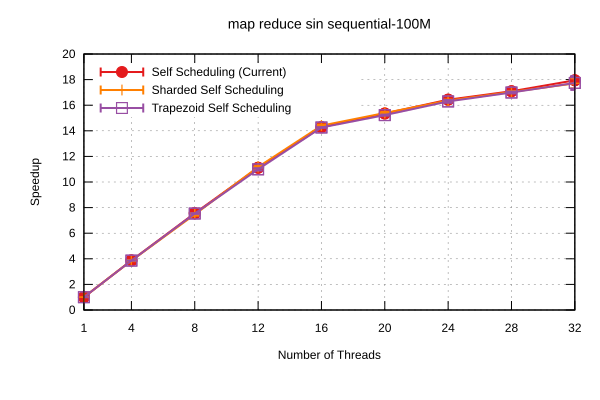

Data behind this chart, as committed beside it:
Name, Mean, MeanLB, MeanUB, Stddev, StddevLB, StddevUB, scheduler, threads
map reduce sin/sequential-100M, 1.173, 1.169, 1.176, 3.98644347931073e-3, 2.3405460145440524e-3, 5.616436469120202e-3, Self Scheduling (Current), 1
map reduce sin/sequential-100M, 0.3028, 0.3005, 0.3037, 1.672464302609127e-3, 4.279016429791227e-4, 2.2163400831481488e-3, Self Scheduling (Current), 4
map reduce sin/sequential-100M, 0.1551, 0.1543, 0.1555, 6.136746904941629e-4, 2.4312600436925277e-4, 8.42975971362333e-4, Self Scheduling (Current), 8
map reduce sin/sequential-100M, 0.1055, 0.1049, 0.106, 7.126048763422846e-4, 4.0384650511553015e-4, 1.0107094191933901e-3, Self Scheduling (Current), 12
map reduce sin/sequential-100M, 8.211970336754651e-2, 8.188095397975606e-2, 8.257540406581636e-2, 4.5968791885249856e-4, 1.2251107571758347e-4, 6.620694946868345e-4, Self Scheduling (Current), 16
map reduce sin/sequential-100M, 7.640114852207867e-2, 7.614515849369734e-2, 7.659230664430651e-2, 2.987307840504676e-4, 1.8309310704466418e-4, 4.417882331326877e-4, Self Scheduling (Current), 20
map reduce sin/sequential-100M, 7.137715402091595e-2, 7.100125246991713e-2, 7.17086079595093e-2, 4.941617756053059e-4, 3.0080532516430744e-4, 6.754611545662476e-4, Self Scheduling (Current), 24
map reduce sin/sequential-100M, 6.863196198183087e-2, 6.842378189986838e-2, 6.881113500701783e-2, 2.690176357194657e-4, 1.5463437032417024e-4, 4.079053985553377e-4, Self Scheduling (Current), 28
map reduce sin/sequential-100M, 6.53589456070525e-2, 6.51164660673766e-2, 6.555374887261896e-2, 3.292147569266617e-4, 2.184855791683472e-4, 4.7167741828808385e-4, Self Scheduling (Current), 32
map reduce sin/sequential-100M, 1.165, 1.164, 1.165, 6.368392060661691e-4, 5.423999162910653e-4, 6.948778400518514e-4, Sharded Self Scheduling, 1
map reduce sin/sequential-100M, 0.3043, 0.3016, 0.3082, 3.886299490163197e-3, 9.611857822164893e-4, 5.160123066694865e-3, Sharded Self Scheduling, 4
map reduce sin/sequential-100M, 0.1571, 0.1548, 0.1588, 2.523521953910879e-3, 1.0108044953085482e-3, 3.490780068448095e-3, Sharded Self Scheduling, 8
map reduce sin/sequential-100M, 0.105, 0.1042, 0.1055, 8.165793726784522e-4, 4.5107473710471395e-4, 1.0798066826430924e-3, Sharded Self Scheduling, 12
map reduce sin/sequential-100M, 8.144159641427298e-2, 8.1002434581751e-2, 8.196897557613232e-2, 6.896688289364536e-4, 4.1202461455679357e-4, 1.0077667420975453e-3, Sharded Self Scheduling, 16
map reduce sin/sequential-100M, 7.620359359878219e-2, 7.58417694887612e-2, 7.665420552948489e-2, 5.765955875359806e-4, 3.4497585023893175e-4, 8.102370701192222e-4, Sharded Self Scheduling, 20
map reduce sin/sequential-100M, 7.169205877677692e-2, 7.13618522729828e-2, 7.20556940026452e-2, 4.7541649317661157e-4, 3.5126239400707103e-4, 7.091917375193231e-4, Sharded Self Scheduling, 24
map reduce sin/sequential-100M, 6.884144875771354e-2, 6.863113813558404e-2, 6.907437033784976e-2, 3.1708750824774524e-4, 2.0304169322727267e-4, 5.602347454531703e-4, Sharded Self Scheduling, 28
map reduce sin/sequential-100M, 6.624872991260851e-2, 6.5327050340628e-2, 6.83261821135169e-2, 1.908167076758457e-3, 6.818788910169971e-4, 2.7885337153712155e-3, Sharded Self Scheduling, 32
map reduce sin/sequential-100M, 1.173, 1.172, 1.175, 1.891007623957056e-3, 2.033201550754038e-4, 2.381743490782761e-3, Trapezoid Self Scheduling, 1
map reduce sin/sequential-100M, 0.3039, 0.303, 0.3045, 9.538524700614482e-4, 7.16230155260508e-4, 1.1406057012141692e-3, Trapezoid Self Scheduling, 4
map reduce sin/sequential-100M, 0.1556, 0.1552, 0.1563, 8.118205772037904e-4, 4.3252911791399017e-4, 9.82301263503727e-4, Trapezoid Self Scheduling, 8
map reduce sin/sequential-100M, 0.1067, 0.1058, 0.1075, 1.1625154843368122e-3, 4.892366619094053e-4, 1.5854389315579718e-3, Trapezoid Self Scheduling, 12
map reduce sin/sequential-100M, 8.22632806935063e-2, 8.209357059741806e-2, 8.243071594786468e-2, 2.2933193430745485e-4, 1.6513795082660047e-4, 2.975267670752938e-4, Trapezoid Self Scheduling, 16
map reduce sin/sequential-100M, 7.703567105345428e-2, 7.679861197248102e-2, 7.719935238710605e-2, 2.5654020295317226e-4, 1.5260393091881644e-4, 3.5807797359567635e-4, Trapezoid Self Scheduling, 20
map reduce sin/sequential-100M, 7.198310384378097e-2, 7.157676625906283e-2, 7.253286184018685e-2, 6.272332904261375e-4, 3.528556674914891e-4, 9.707422589371256e-4, Trapezoid Self Scheduling, 24
map reduce sin/sequential-100M, 6.902982835906564e-2, 6.873003229598648e-2, 6.932469991781769e-2, 4.1918064472065204e-4, 2.6826367653824706e-4, 6.9026994153211e-4, Trapezoid Self Scheduling, 28
map reduce sin/sequential-100M, 6.61191624231703e-2, 6.498042089432211e-2, 6.915453167416022e-2, 2.6280762516038203e-3, 3.9017108334396923e-4, 3.861322704266636e-3, Trapezoid Self Scheduling, 32
